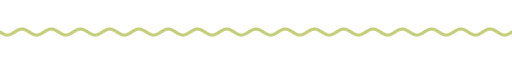
t = 0.00 s
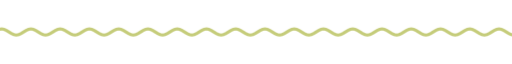
t = 1.67 s
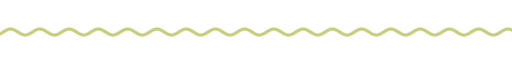
t = 3.33 s
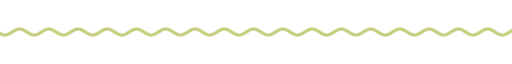
t = 5.00 s
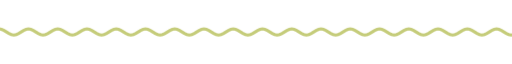
t = 6.67 s
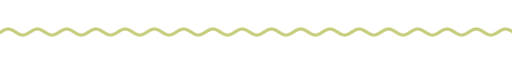
t = 8.33 s

The animated SVG that drew these frames (rendered in a browser with its animation timeline set to each time). Animation: 9 CSS @keyframes rules; frames cover the first 8.33 s, repeats indefinitely.

<svg xmlns="http://www.w3.org/2000/svg" xmlns:xlink="http://www.w3.org/1999/xlink" width="840" height="28" viewBox="0 0 840 28" role="img" aria-label="divider"><title>divider</title><style>text{font-family:G,R,'Google Sans','Segoe UI',Roboto,sans-serif;font-variation-settings:'ROND' 100}
.up{animation:up .8s cubic-bezier(.05,.7,.1,1) both}
.pop{transform-box:fill-box;transform-origin:center;animation:pop .6s cubic-bezier(.34,1.56,.64,1) both}
.fade{animation:fade .9s ease both}
.spin{transform-box:fill-box;transform-origin:center;animation:spin 40s linear infinite}
.spin-r{transform-box:fill-box;transform-origin:center;animation:spin 28s linear infinite reverse}
.bob{transform-box:fill-box;transform-origin:center;animation:bob 7s ease-in-out infinite}
.grow{transform-box:fill-box;transform-origin:left center;animation:grow 1.1s cubic-bezier(.2,0,0,1) both}
.wght{animation:wght 1.6s cubic-bezier(.2,0,0,1) .2s both}
.wave{animation:wave 2.4s linear infinite}
.blink{animation:blink 1s step-end infinite}
@keyframes blink{50%{opacity:0}}
@keyframes up{from{opacity:0;transform:translateY(14px)}to{opacity:1;transform:none}}
@keyframes pop{from{opacity:0;transform:scale(.6)}to{opacity:1;transform:scale(1)}}
@keyframes fade{from{opacity:0}to{opacity:1}}
@keyframes spin{to{transform:rotate(360deg)}}
@keyframes bob{0%,100%{transform:translateY(0) rotate(0)}50%{transform:translateY(-10px) rotate(12deg)}}
@keyframes grow{from{transform:scaleX(0)}to{transform:scaleX(1)}}
@keyframes wght{from{font-variation-settings:'ROND' 100,'wght' 400}to{font-variation-settings:'ROND' 100,'wght' 760}}
@keyframes wave{from{transform:translateX(0)}to{transform:translateX(-48px)}}
@media (prefers-reduced-motion:reduce){*{animation:none!important}}</style><clipPath id="w"><rect x="0" y="0" width="840" height="28"/></clipPath><g clip-path="url(#w)"><path class="wave" d="M0 14.0 L4 16.5 L8 18.3 L12 19.0 L16 18.3 L20 16.5 L24 14.0 L28 11.5 L32 9.7 L36 9.0 L40 9.7 L44 11.5 L48 14.0 L52 16.5 L56 18.3 L60 19.0 L64 18.3 L68 16.5 L72 14.0 L76 11.5 L80 9.7 L84 9.0 L88 9.7 L92 11.5 L96 14.0 L100 16.5 L104 18.3 L108 19.0 L112 18.3 L116 16.5 L120 14.0 L124 11.5 L128 9.7 L132 9.0 L136 9.7 L140 11.5 L144 14.0 L148 16.5 L152 18.3 L156 19.0 L160 18.3 L164 16.5 L168 14.0 L172 11.5 L176 9.7 L180 9.0 L184 9.7 L188 11.5 L192 14.0 L196 16.5 L200 18.3 L204 19.0 L208 18.3 L212 16.5 L216 14.0 L220 11.5 L224 9.7 L228 9.0 L232 9.7 L236 11.5 L240 14.0 L244 16.5 L248 18.3 L252 19.0 L256 18.3 L260 16.5 L264 14.0 L268 11.5 L272 9.7 L276 9.0 L280 9.7 L284 11.5 L288 14.0 L292 16.5 L296 18.3 L300 19.0 L304 18.3 L308 16.5 L312 14.0 L316 11.5 L320 9.7 L324 9.0 L328 9.7 L332 11.5 L336 14.0 L340 16.5 L344 18.3 L348 19.0 L352 18.3 L356 16.5 L360 14.0 L364 11.5 L368 9.7 L372 9.0 L376 9.7 L380 11.5 L384 14.0 L388 16.5 L392 18.3 L396 19.0 L400 18.3 L404 16.5 L408 14.0 L412 11.5 L416 9.7 L420 9.0 L424 9.7 L428 11.5 L432 14.0 L436 16.5 L440 18.3 L444 19.0 L448 18.3 L452 16.5 L456 14.0 L460 11.5 L464 9.7 L468 9.0 L472 9.7 L476 11.5 L480 14.0 L484 16.5 L488 18.3 L492 19.0 L496 18.3 L500 16.5 L504 14.0 L508 11.5 L512 9.7 L516 9.0 L520 9.7 L524 11.5 L528 14.0 L532 16.5 L536 18.3 L540 19.0 L544 18.3 L548 16.5 L552 14.0 L556 11.5 L560 9.7 L564 9.0 L568 9.7 L572 11.5 L576 14.0 L580 16.5 L584 18.3 L588 19.0 L592 18.3 L596 16.5 L600 14.0 L604 11.5 L608 9.7 L612 9.0 L616 9.7 L620 11.5 L624 14.0 L628 16.5 L632 18.3 L636 19.0 L640 18.3 L644 16.5 L648 14.0 L652 11.5 L656 9.7 L660 9.0 L664 9.7 L668 11.5 L672 14.0 L676 16.5 L680 18.3 L684 19.0 L688 18.3 L692 16.5 L696 14.0 L700 11.5 L704 9.7 L708 9.0 L712 9.7 L716 11.5 L720 14.0 L724 16.5 L728 18.3 L732 19.0 L736 18.3 L740 16.5 L744 14.0 L748 11.5 L752 9.7 L756 9.0 L760 9.7 L764 11.5 L768 14.0 L772 16.5 L776 18.3 L780 19.0 L784 18.3 L788 16.5 L792 14.0 L796 11.5 L800 9.7 L804 9.0 L808 9.7 L812 11.5 L816 14.0 L820 16.5 L824 18.3 L828 19.0 L832 18.3 L836 16.5 L840 14.0 L844 11.5 L848 9.7 L852 9.0 L856 9.7 L860 11.5 L864 14.0 L868 16.5 L872 18.3 L876 19.0 L880 18.3 L884 16.5 L888 14.0 L892 11.5 L896 9.7 L900 9.0 L904 9.7 L908 11.5 L912 14.0 L916 16.5 L920 18.3 L924 19.0 L928 18.3 L932 16.5 L936 14.0" fill="none" stroke="#c5cc7a" stroke-width="5" stroke-linecap="round"/></g></svg>
